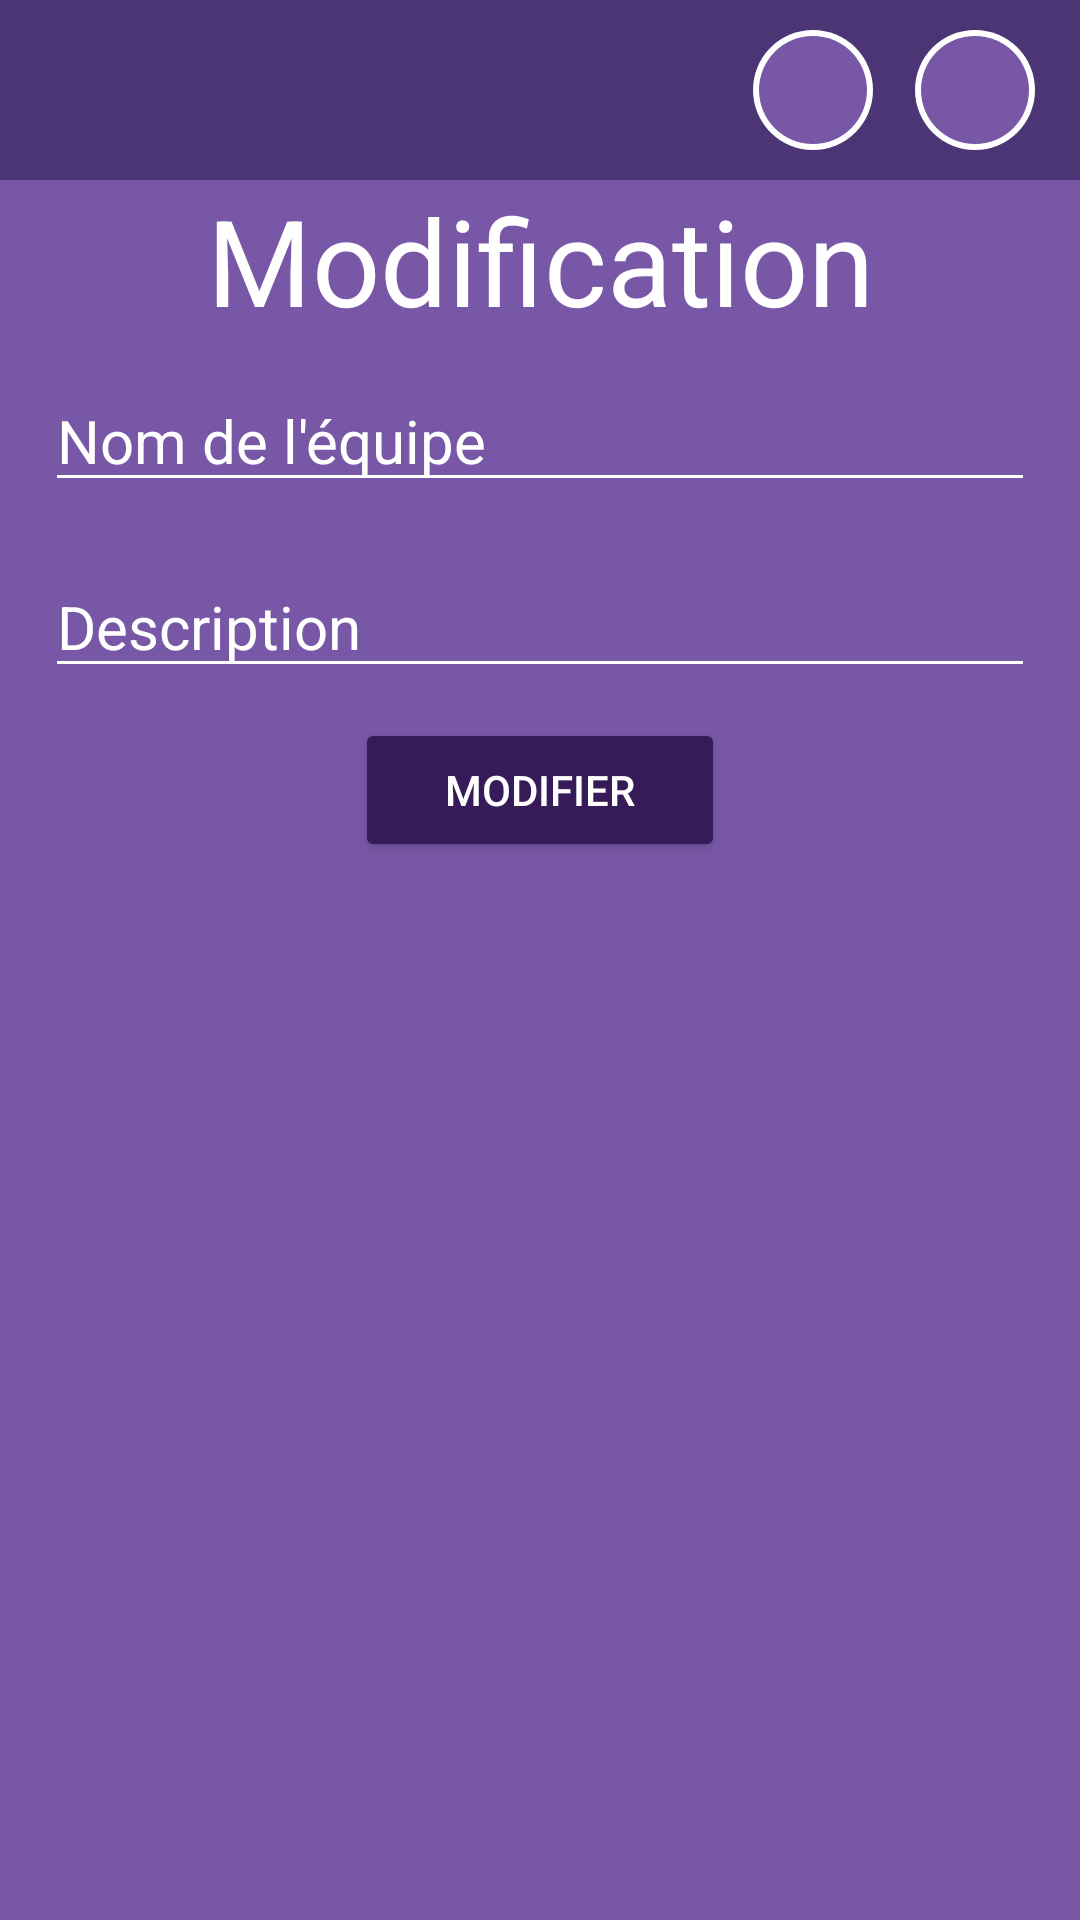

Android layout source for this screen:
<!-- AndroidManifest.xml: application theme Theme.TeamUp -->
<!-- res/layout/activity_team_edit.xml -->
<?xml version="1.0" encoding="utf-8"?>
<androidx.constraintlayout.widget.ConstraintLayout xmlns:android="http://schemas.android.com/apk/res/android"
    xmlns:app="http://schemas.android.com/apk/res-auto"
    xmlns:tools="http://schemas.android.com/tools"
    android:layout_width="match_parent"
    android:layout_height="match_parent"
    tools:context=".activities.teams.TeamEditActivity"
    android:background="@color/light_purple">

    <LinearLayout
        android:id="@+id/home_header"
        android:layout_width="match_parent"
        android:layout_height="wrap_content"
        app:layout_constraintTop_toTopOf="parent"
        android:gravity="end"
        android:paddingHorizontal="15dp"
        android:paddingVertical="10dp"
        android:background="@color/medium_purple">

        <ImageButton
            android:layout_width="40dp"
            android:layout_height="40dp"
            android:src="@drawable/ic_baseline_notifications_24"
            android:background="@drawable/round_button_white_borders"
            android:layout_marginRight="14dp"/>

        <ImageButton
            android:id="@+id/user_pp"
            android:layout_width="40dp"
            android:layout_height="40dp"
            android:src="@drawable/ic_baseline_face_24"
            android:background="@drawable/round_button_white_borders"
            android:onClick="goToProfile"/>
    </LinearLayout>

    <TextView
        android:id="@+id/d1"
        android:layout_width="match_parent"
        android:layout_height="wrap_content"
        app:layout_constraintTop_toBottomOf="@id/home_header"
        android:text="@string/edit_team"
        android:textAlignment="center"
        android:textColor="@color/white"
        android:textSize="40dp"/>

    <LinearLayout
        android:id="@+id/team_infos_container"
        android:layout_width="match_parent"
        android:layout_height="wrap_content"
        app:layout_constraintTop_toBottomOf="@id/d1"
        app:layout_constraintStart_toStartOf="parent"
        android:orientation="vertical"
        android:paddingHorizontal="15dp"
        android:paddingVertical="10dp" >
        <EditText
            android:id="@+id/team_name"
            android:layout_width="match_parent"
            android:layout_height="wrap_content"
            android:backgroundTint="@color/white"
            android:hint="@string/create_team_name"
            android:textColorHint="@color/white"
            android:textSize="20dp"/>

        <EditText
            android:id="@+id/team_description"
            android:layout_width="match_parent"
            android:layout_height="wrap_content"
            android:backgroundTint="@color/white"
            android:hint="@string/create_team_description"
            android:textColorHint="@color/white"
            android:textSize="20dp"
            android:layout_marginTop="18dp" />
    </LinearLayout>
    <Button
        android:layout_width="wrap_content"
        android:layout_height="wrap_content"
        app:layout_constraintTop_toBottomOf="@id/team_infos_container"
        app:layout_constraintStart_toStartOf="parent"
        app:layout_constraintEnd_toEndOf="parent"
        android:text="Modifier"
        android:backgroundTint="@color/dark_purple"
        android:paddingHorizontal="30dp"
        android:textColor="@color/white"
        android:onClick="editTeam"/>
</androidx.constraintlayout.widget.ConstraintLayout>
<!-- resources referenced by this layout -->
<resources>
  <color name="dark_purple">#371B58</color>
  <color name="light_purple">#7858A6</color>
  <color name="medium_purple">#4C3575</color>
  <color name="white">#FFFFFFFF</color>
  <!-- drawable round_button_white_borders (drawable) -->
  <?xml version="1.0" encoding="utf-8"?>
  <layer-list xmlns:android="http://schemas.android.com/apk/res/android">
      <item>
          <shape android:shape="oval">
              <solid android:color="@color/white" />
          </shape>
      </item>
      <item android:bottom="2dp" android:right="2dp" android:top="2dp" android:left="2dp">
          <shape android:shape="oval">
              <solid android:color="@color/light_purple" />
          </shape>
      </item>
  </layer-list>
  <string name="create_team_description">Description</string>
  <string name="create_team_name">Nom de l\'équipe</string>
  <string name="edit_team">Modification</string>
  <style name="Theme.TeamUp" parent="Theme.MaterialComponents.DayNight.DarkActionBar">
          
          <item name="colorPrimary">@color/purple_500</item>
          <item name="colorPrimaryVariant">@color/purple_700</item>
          <item name="colorOnPrimary">@color/white</item>
          
          <item name="colorSecondary">@color/teal_200</item>
          <item name="colorSecondaryVariant">@color/teal_700</item>
          <item name="colorOnSecondary">@color/black</item>
          
          <item name="android:statusBarColor" tools:targetApi="l">?attr/colorPrimaryVariant</item>
          
      </style>
  <color name="purple_500">#FF6200EE</color>
  <color name="purple_700">#FF3700B3</color>
  <color name="teal_200">#FF03DAC5</color>
  <color name="teal_700">#FF018786</color>
  <color name="black">#FF000000</color>
</resources>
